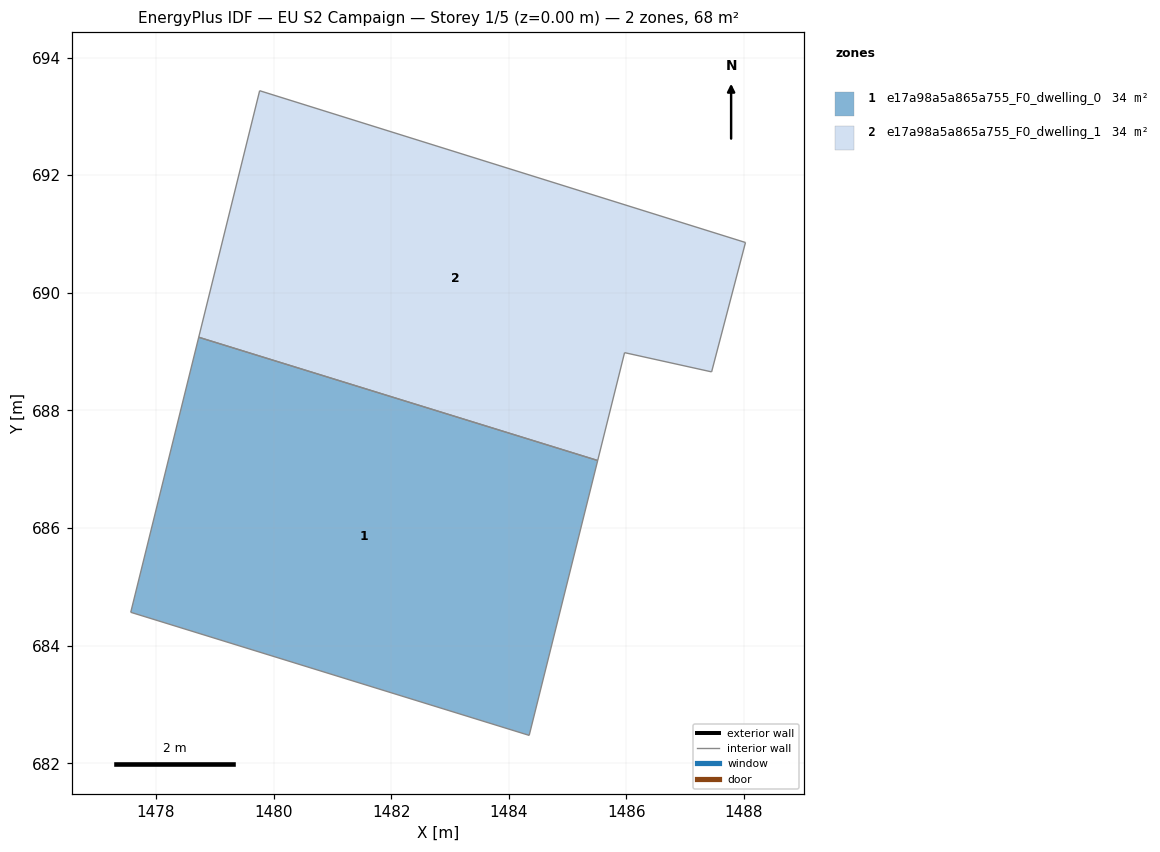
=== STOREY PLAN SPEC (per zone: floor XY polygon, exterior-wall plan segments, windows/doors) ===
zone 1: e17a98a5a865a755_F0_dwelling_0  (34.1 m²)
  floor: (1485.51, 687.15) (1484.35, 682.47) (1477.57, 684.57) (1478.73, 689.25)
  interior walls: 4
zone 2: e17a98a5a865a755_F0_dwelling_1  (34.1 m²)
  floor: (1488.03, 690.86) (1487.45, 688.66) (1485.97, 688.98) (1485.51, 687.15) (1478.73, 689.25) (1479.76, 693.44)
  interior walls: 6

=== DERIVED (storey summary) ===
Building: EU S2 Campaign
Storey: 1 of 5  (floor level z = 0.00 m)
Storey gross floor area: 68.3 m²
Zones on this storey: 2
  - e17a98a5a865a755_F0_dwelling_0: floor 34.1 m²
  - e17a98a5a865a755_F0_dwelling_1: floor 34.1 m²
Zone adjacency (shared interzone walls):
  - e17a98a5a865a755_F0_dwelling_0 ↔ e17a98a5a865a755_F0_dwelling_1